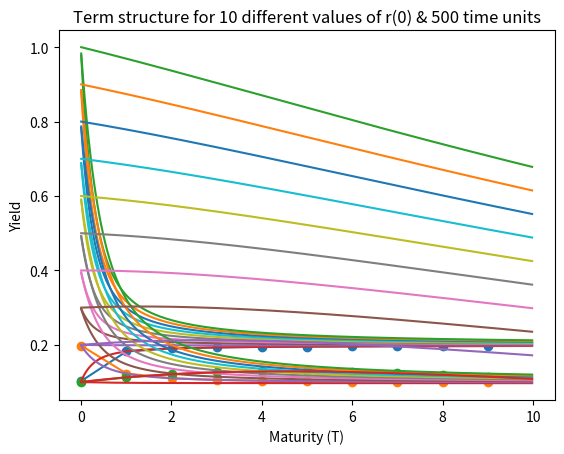

Reproduce this figure in Python.
import numpy as np
import math
import matplotlib.pyplot as plt

def vasicek_model(beta, mu, sigma, r, t, T_list):
  Yield = []

  for T in T_list:  
    B = (1 - math.exp(-beta *  (T - t))) / beta
    A = math.exp((B - T + t)*(beta*beta*mu - sigma*sigma*0.5)/(beta*beta) - math.pow(sigma * B, 2)/(4*beta))
    P = A * math.exp(-B * r)
    y = -math.log(P) / (T - t)
    Yield.append(y)
  
  return Yield


def main():
  values = [[5.9, 0.2, 0.3, 0.1], [3.9, 0.1, 0.3, 0.2], [0.1, 0.4, 0.11, 0.1]]
  for idx in range(len(values)):
    beta, mu, sigma, r = values[idx]
    T = np.linspace(0.01, 10, num=10, endpoint=False)
    Yield = vasicek_model(beta, mu, sigma, r, 0, T)

    plt.plot(T, Yield, marker='o')
    plt.xlabel('Maturity (T)')
    plt.ylabel('Yield')
    plt.title('Term structure for parameter set - {}'.format(idx + 1))
    plt.show()
  
  T = np.linspace(0.01, 10, num=500, endpoint=False)
  r_list = [0.1 * i for i in range(1, 11)]
  for idx in range(len(values)):
    beta, mu, sigma, r = values[idx]
    for r in r_list:
      Yield = vasicek_model(beta, mu, sigma, r, 0, T)
      plt.plot(T, Yield)

    plt.xlabel('Maturity (T)')
    plt.ylabel('Yield')
    print("************* Parameter set - {} *************".format(idx + 1))
    plt.title('Term structure for 10 different values of r(0) & 500 time units'.format(idx + 1))
    plt.show()


if __name__=="__main__":
  main()